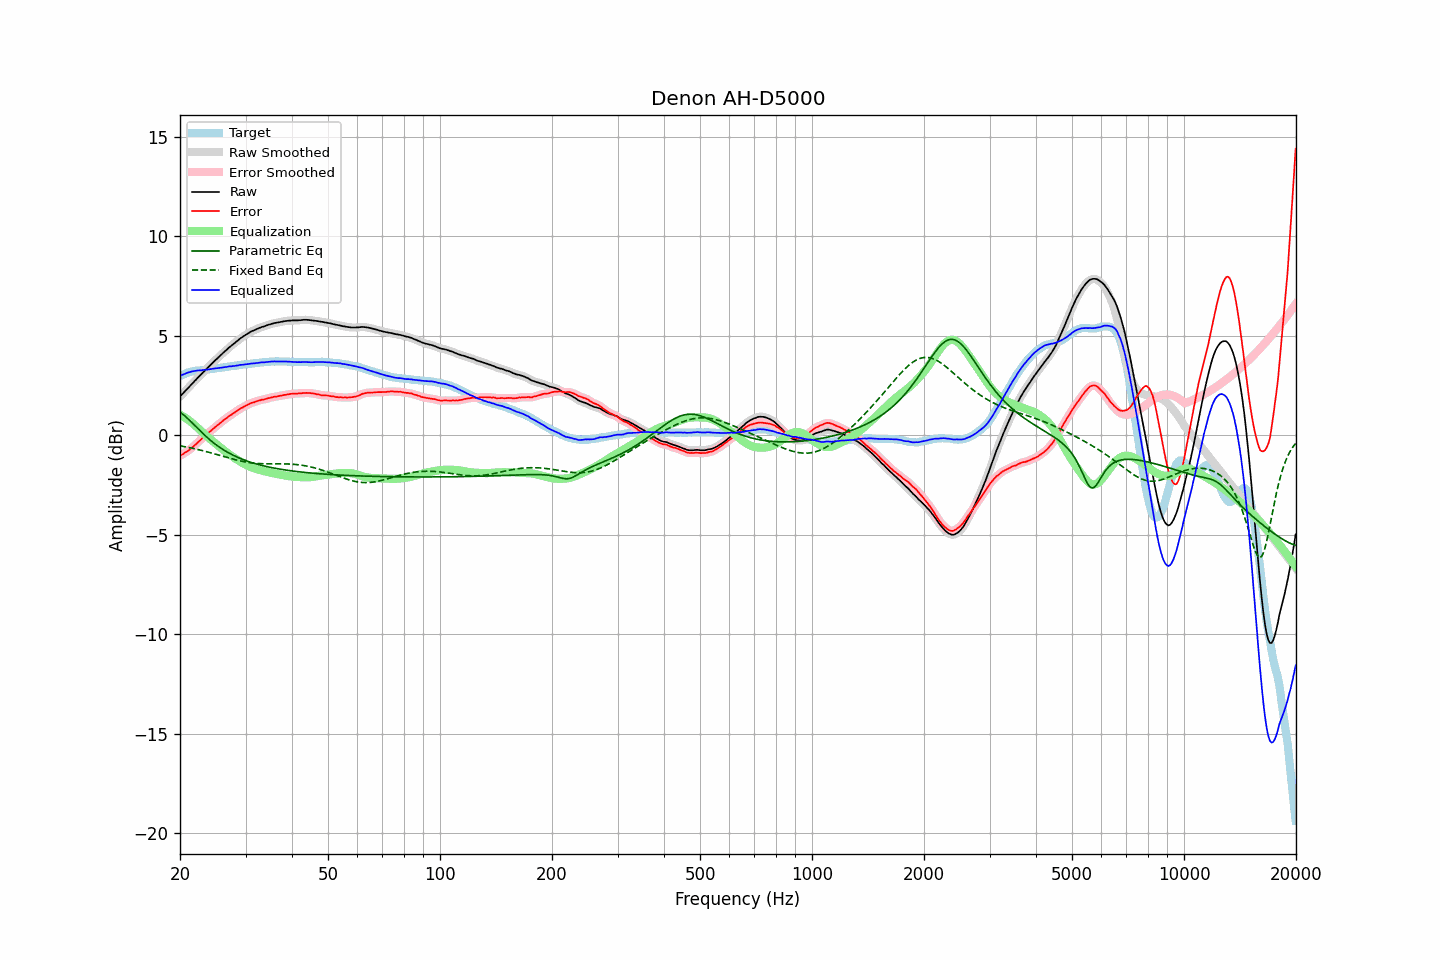

Source data for this figure (header and first rows):
frequency, raw, error, smoothed, error_smoothed, equalization, parametric_eq, fixed_band_eq, equalized_raw, equalized_smoothed, target
20.00, 1.94, -1.04, 1.94, -1.04, 1.03, 1.16, -0.54, 2.98, 2.98, 2.98
20.20, 2.03, -0.99, 2.03, -0.99, 0.99, 1.10, -0.55, 3.02, 3.02, 3.02
20.40, 2.11, -0.94, 2.12, -0.94, 0.94, 1.04, -0.56, 3.05, 3.05, 3.06
20.61, 2.20, -0.88, 2.20, -0.89, 0.89, 0.97, -0.58, 3.09, 3.09, 3.08
20.81, 2.28, -0.83, 2.28, -0.83, 0.83, 0.90, -0.59, 3.12, 3.12, 3.12
21.02, 2.37, -0.78, 2.37, -0.78, 0.78, 0.82, -0.61, 3.15, 3.15, 3.16
21.23, 2.45, -0.72, 2.45, -0.72, 0.72, 0.75, -0.63, 3.17, 3.17, 3.18
21.44, 2.54, -0.65, 2.54, -0.66, 0.65, 0.67, -0.64, 3.20, 3.20, 3.20
21.66, 2.62, -0.59, 2.62, -0.59, 0.59, 0.59, -0.66, 3.21, 3.21, 3.22
21.87, 2.71, -0.51, 2.71, -0.52, 0.52, 0.50, -0.68, 3.23, 3.23, 3.23
22.09, 2.79, -0.45, 2.80, -0.45, 0.45, 0.42, -0.70, 3.24, 3.24, 3.25
22.31, 2.88, -0.37, 2.88, -0.37, 0.37, 0.34, -0.72, 3.25, 3.25, 3.26
22.54, 2.96, -0.29, 2.96, -0.30, 0.29, 0.26, -0.74, 3.25, 3.26, 3.25
22.76, 3.04, -0.22, 3.05, -0.22, 0.22, 0.18, -0.75, 3.26, 3.26, 3.26
22.99, 3.13, -0.13, 3.13, -0.14, 0.14, 0.10, -0.77, 3.27, 3.27, 3.26
23.22, 3.21, -0.06, 3.21, -0.06, 0.07, 0.03, -0.80, 3.28, 3.28, 3.27
23.45, 3.29, 0.01, 3.29, 0.01, -0.00, -0.05, -0.82, 3.29, 3.29, 3.28
23.69, 3.37, 0.08, 3.37, 0.08, -0.07, -0.12, -0.84, 3.30, 3.30, 3.29
23.92, 3.45, 0.14, 3.45, 0.14, -0.14, -0.19, -0.86, 3.31, 3.31, 3.31
24.16, 3.53, 0.20, 3.53, 0.21, -0.21, -0.26, -0.88, 3.32, 3.32, 3.33
24.40, 3.61, 0.27, 3.61, 0.27, -0.28, -0.33, -0.90, 3.34, 3.34, 3.34
24.65, 3.69, 0.35, 3.69, 0.34, -0.34, -0.39, -0.93, 3.35, 3.35, 3.34
24.89, 3.77, 0.41, 3.77, 0.41, -0.41, -0.45, -0.95, 3.36, 3.36, 3.36
25.14, 3.84, 0.47, 3.85, 0.48, -0.48, -0.51, -0.97, 3.37, 3.37, 3.37
25.39, 3.92, 0.54, 3.92, 0.54, -0.54, -0.57, -1.00, 3.38, 3.38, 3.38
25.65, 4.00, 0.61, 4.00, 0.61, -0.61, -0.63, -1.02, 3.39, 3.39, 3.39
25.91, 4.07, 0.67, 4.08, 0.68, -0.68, -0.68, -1.04, 3.40, 3.40, 3.40
26.16, 4.15, 0.75, 4.15, 0.74, -0.74, -0.73, -1.07, 3.41, 3.41, 3.41
26.43, 4.22, 0.80, 4.22, 0.80, -0.80, -0.78, -1.09, 3.42, 3.42, 3.42
26.69, 4.29, 0.86, 4.30, 0.86, -0.86, -0.83, -1.11, 3.43, 3.44, 3.44
26.96, 4.37, 0.93, 4.37, 0.92, -0.92, -0.88, -1.14, 3.45, 3.45, 3.45
27.23, 4.44, 0.99, 4.44, 0.98, -0.98, -0.92, -1.16, 3.46, 3.46, 3.46
27.50, 4.50, 1.03, 4.51, 1.04, -1.04, -0.96, -1.18, 3.46, 3.47, 3.47
27.77, 4.57, 1.10, 4.57, 1.09, -1.09, -1.00, -1.20, 3.48, 3.48, 3.47
28.05, 4.63, 1.14, 4.63, 1.15, -1.15, -1.04, -1.23, 3.48, 3.49, 3.49
28.33, 4.70, 1.21, 4.70, 1.20, -1.20, -1.08, -1.25, 3.50, 3.50, 3.49
28.62, 4.76, 1.25, 4.77, 1.26, -1.25, -1.12, -1.27, 3.51, 3.51, 3.51
28.90, 4.83, 1.31, 4.83, 1.31, -1.31, -1.15, -1.28, 3.53, 3.52, 3.52
29.19, 4.89, 1.36, 4.89, 1.36, -1.35, -1.19, -1.30, 3.54, 3.54, 3.53
29.48, 4.94, 1.39, 4.95, 1.40, -1.40, -1.22, -1.32, 3.54, 3.55, 3.55
29.78, 5.00, 1.44, 5.00, 1.44, -1.45, -1.25, -1.34, 3.56, 3.55, 3.56
30.08, 5.05, 1.48, 5.05, 1.48, -1.49, -1.28, -1.35, 3.56, 3.56, 3.57
30.38, 5.10, 1.53, 5.10, 1.53, -1.53, -1.31, -1.36, 3.57, 3.58, 3.58
30.68, 5.15, 1.57, 5.15, 1.57, -1.56, -1.33, -1.38, 3.59, 3.59, 3.58
30.99, 5.20, 1.61, 5.20, 1.60, -1.60, -1.36, -1.39, 3.60, 3.60, 3.59
31.30, 5.24, 1.64, 5.24, 1.63, -1.63, -1.39, -1.40, 3.61, 3.61, 3.60
31.61, 5.27, 1.65, 5.28, 1.66, -1.66, -1.41, -1.41, 3.61, 3.61, 3.62
31.93, 5.31, 1.69, 5.31, 1.69, -1.69, -1.44, -1.41, 3.62, 3.62, 3.62
32.24, 5.34, 1.71, 5.35, 1.71, -1.72, -1.46, -1.42, 3.63, 3.63, 3.63
32.57, 5.38, 1.74, 5.38, 1.74, -1.74, -1.48, -1.43, 3.64, 3.64, 3.64
32.89, 5.41, 1.76, 5.41, 1.76, -1.76, -1.50, -1.43, 3.65, 3.65, 3.66
33.22, 5.44, 1.79, 5.44, 1.78, -1.78, -1.52, -1.43, 3.66, 3.66, 3.65
33.55, 5.46, 1.79, 5.47, 1.80, -1.80, -1.54, -1.44, 3.66, 3.66, 3.67
33.89, 5.49, 1.82, 5.49, 1.82, -1.82, -1.56, -1.44, 3.67, 3.67, 3.67
34.23, 5.52, 1.83, 5.52, 1.84, -1.84, -1.58, -1.44, 3.68, 3.68, 3.69
34.57, 5.55, 1.86, 5.55, 1.86, -1.86, -1.60, -1.44, 3.69, 3.69, 3.69
34.92, 5.57, 1.88, 5.58, 1.88, -1.88, -1.61, -1.44, 3.69, 3.70, 3.70
35.27, 5.60, 1.90, 5.60, 1.90, -1.90, -1.63, -1.44, 3.71, 3.70, 3.70
35.62, 5.62, 1.92, 5.62, 1.92, -1.91, -1.65, -1.44, 3.71, 3.71, 3.70
35.97, 5.64, 1.94, 5.64, 1.93, -1.93, -1.66, -1.44, 3.71, 3.71, 3.70
... 635 more rows
